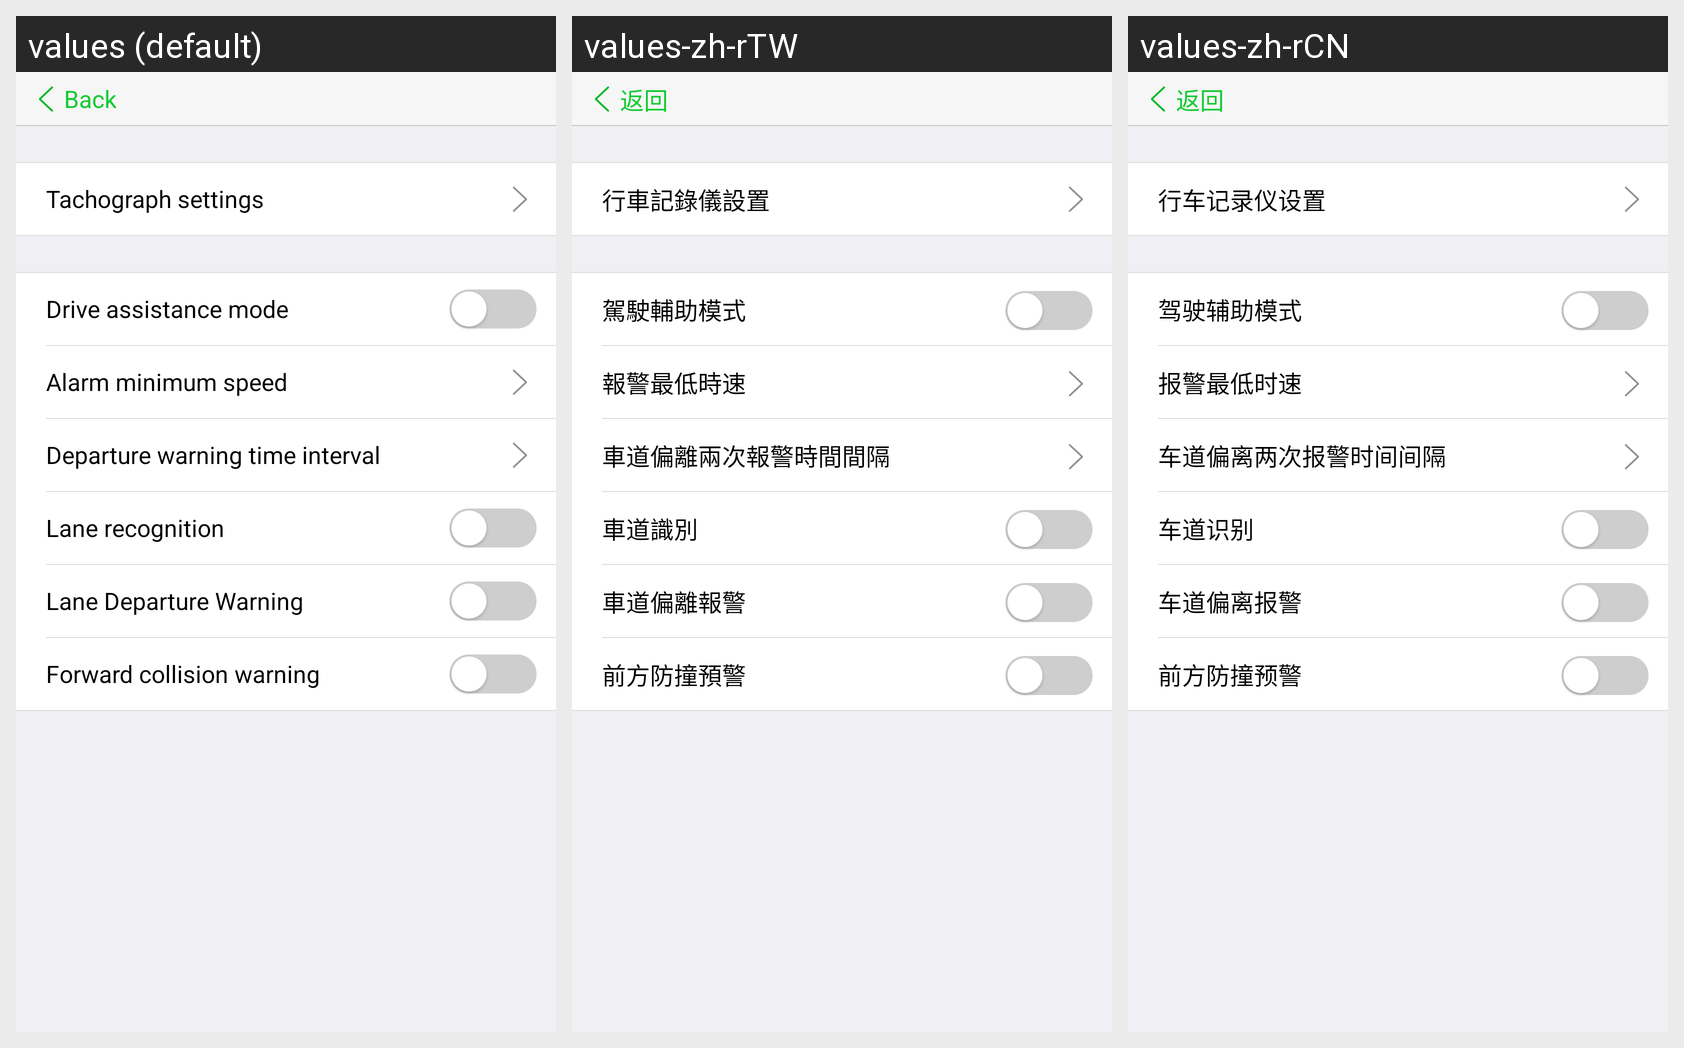

For this localized Android screen grid, give each drawn string resource with its value in every locale shown.
Android screen res/layout/activity_settings.xml rendered under 3 locales, left to right: values (default), values-zh-rTW, values-zh-rCN. Device: Nexus 5 (rendered at 1080×1920; each locale shown at half size, 540×960, under a caption strip naming it); theme android:Theme.Holo.Light.NoActionBar.Fullscreen.
Strings drawn on this screen, with the default value and each locale's value (text and hints the layout hard-codes, and strings that could not be matched under every locale, appear in the picture but are not listed):

settings_title_edriver_settings
  values: Tachograph settings
  values-zh-rTW: 行車記錄儀設置
  values-zh-rCN: 行车记录仪设置

settings_title_assistance_mode
  values: Drive assistance mode
  values-zh-rTW: 駕駛輔助模式
  values-zh-rCN: 驾驶辅助模式

settings_title_minimum_speed
  values: Alarm minimum speed
  values-zh-rTW: 報警最低時速
  values-zh-rCN: 报警最低时速

settings_title_warning_interval
  values: Departure warning time interval
  values-zh-rTW: 車道偏離兩次報警時間間隔
  values-zh-rCN: 车道偏离两次报警时间间隔

settings_title_lane_recognition
  values: Lane recognition
  values-zh-rTW: 車道識別
  values-zh-rCN: 车道识别

settings_title_lane_warning
  values: Lane Departure Warning
  values-zh-rTW: 車道偏離報警
  values-zh-rCN: 车道偏离报警

settings_title_collision_warning
  values: Forward collision warning
  values-zh-rTW: 前方防撞預警
  values-zh-rCN: 前方防撞预警
